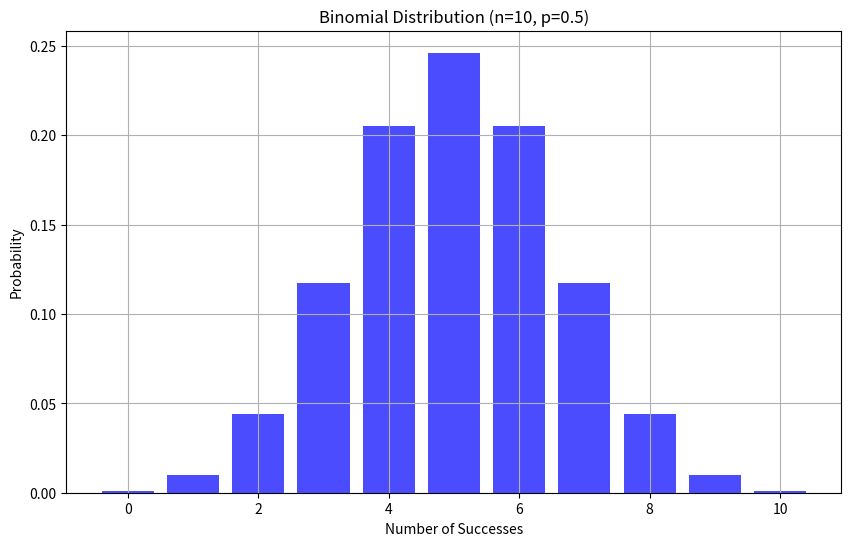

Here is the Python script that generated this plot:
import numpy as np
import matplotlib.pyplot as plt
from scipy.stats import binom

n = 10
p = 0.5

x = np.arange(0, n + 1)
binom_probabilities = binom.pmf(x, n, p)

print("x values (number of successes):", x)
print("Binomial probabilities:", binom_probabilities)

plt.figure(figsize=(10, 6))
plt.bar(x, binom_probabilities, color='blue', alpha=0.7)
plt.xlabel("Number of Successes")
plt.ylabel("Probability")
plt.title(f"Binomial Distribution (n={n}, p={p})")
plt.grid(True)
plt.show()



# Step 1: Import required libraries
# Import numpy for array handling, matplotlib for plotting, and scipy's binom function for binomial calculations

# Step 2: Define parameters for the Binomial distribution
# Set 'n' as the number of trials (e.g., flipping a coin 10 times)
# Set 'p' as the probability of success (e.g., 0.5 probability of getting heads)

# Step 3: Generate possible outcomes
# Use numpy's arange function to create an array 'x' that holds possible outcomes from 0 to 'n' successes

# Step 4: Calculate Binomial probabilities
# Use binom.pmf to compute the probability of each possible outcome in 'x' based on the parameters 'n' and 'p'
# This step yields an array of probabilities corresponding to each outcome in 'x'

# Step 5: Display results in text format
# Print the array of possible outcomes (x) and their corresponding probabilities for reference

# Step 6: Plot the Binomial distribution
# Use matplotlib to create a bar chart where each bar represents the probability of a given number of successes
# Customize the chart with labels for the x-axis (number of successes), y-axis (probability), and a title
# Add a grid to the plot to enhance readability and clarity of the distribution pattern

# Step 7: Show the plot
# Use plt.show() to display the final plot of the Binomial distribution


# A Binomial distribution models the number of successes in a fixed number of independent trials,
# where each trial has only two possible outcomes (success or failure) and each has the same probability of success.
# Example: flipping a coin multiple times and counting how many times it lands on heads